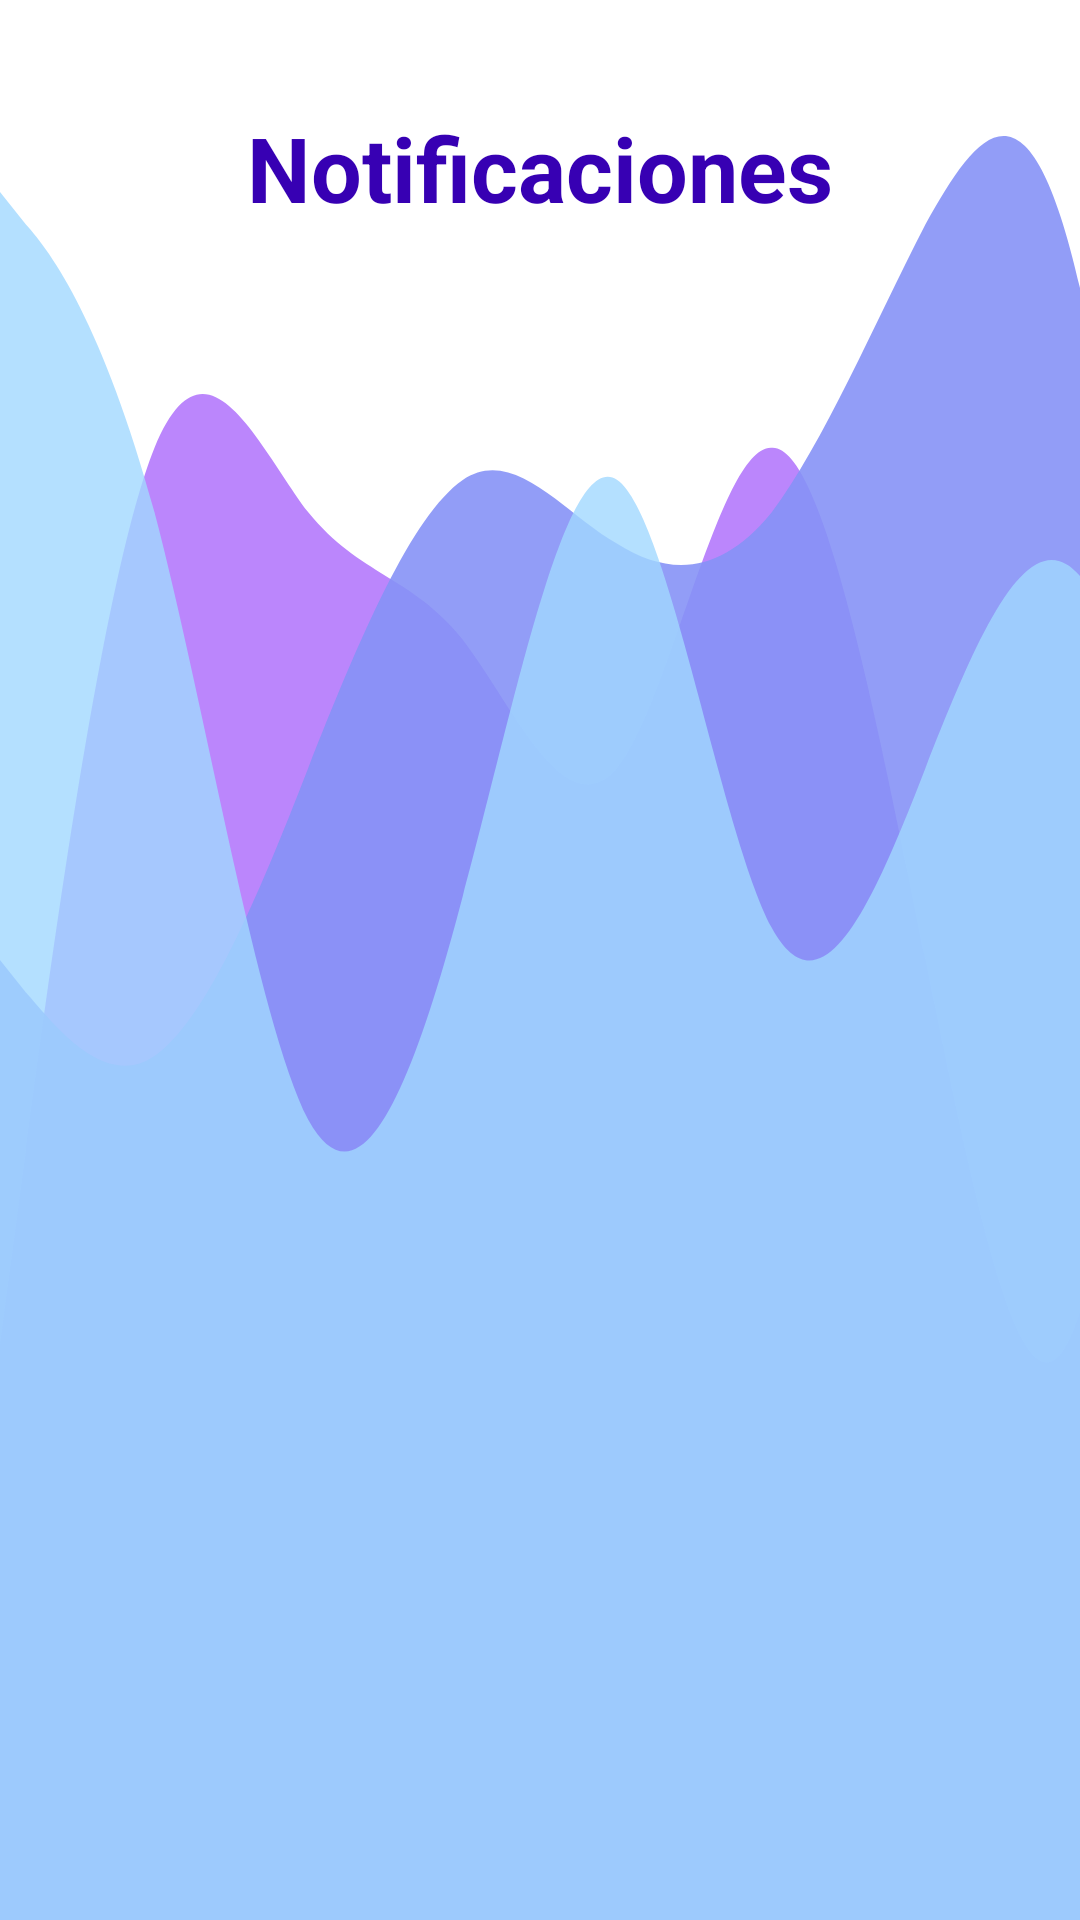

Android layout source for this screen:
<!-- AndroidManifest.xml: application theme Theme.Integradora -->
<!-- res/layout/activity_notificaciones.xml -->
<?xml version="1.0" encoding="utf-8"?>
<androidx.constraintlayout.widget.ConstraintLayout xmlns:android="http://schemas.android.com/apk/res/android"
    xmlns:app="http://schemas.android.com/apk/res-auto"
    xmlns:tools="http://schemas.android.com/tools"
    android:id="@+id/main"
    android:layout_width="match_parent"
    android:layout_height="match_parent"
    android:background="@drawable/wave9"
    tools:context=".ui.notificaciones.NotificacionesActivity">

    <ImageView
        android:id="@+id/iconback"
        android:layout_width="42dp"
        android:layout_height="42dp"
        android:layout_marginTop="12dp"
        android:src="@drawable/ic_back"
        app:layout_constraintEnd_toEndOf="parent"
        app:layout_constraintHorizontal_bias="0.043"
        app:layout_constraintStart_toStartOf="parent"
        app:layout_constraintTop_toTopOf="parent" />

    <TextView
        android:id="@+id/tv_tinacos"
        android:layout_width="wrap_content"
        android:layout_height="wrap_content"
        android:layout_marginBottom="16dp"
        android:text="Notificaciones"
        android:textColor="@color/purple_700"
        android:textSize="30sp"
        android:textStyle="bold"
        app:layout_constraintBottom_toBottomOf="parent"
        app:layout_constraintEnd_toEndOf="parent"
        app:layout_constraintStart_toStartOf="parent"
        app:layout_constraintTop_toTopOf="parent"
        app:layout_constraintVertical_bias="0.061" />

    <androidx.recyclerview.widget.RecyclerView
        android:id="@+id/rv_notificaciones"
        android:layout_width="match_parent"
        android:layout_height="wrap_content"
        android:paddingStart="8dp"
        android:paddingEnd="8dp"
        app:layout_constraintBottom_toBottomOf="parent"
        app:layout_constraintEnd_toEndOf="parent"
        app:layout_constraintHorizontal_bias="0.49"
        app:layout_constraintStart_toStartOf="parent"
        app:layout_constraintTop_toBottomOf="@+id/tv_tinacos"
        app:layout_constraintVertical_bias="0.0" />
    <ProgressBar
        android:id="@+id/progressBar"
        style="@android:style/Widget.DeviceDefault.Light.ProgressBar.Large"
        android:layout_width="312dp"
        android:layout_height="284dp"
        android:layout_gravity="center"
        android:visibility="gone"
        app:layout_constraintBottom_toBottomOf="parent"
        app:layout_constraintEnd_toEndOf="parent"
        app:layout_constraintHorizontal_bias="0.49"
        app:layout_constraintStart_toStartOf="parent"
        app:layout_constraintTop_toBottomOf="@+id/tv_tinacos"
        app:layout_constraintVertical_bias="0.0" />
    <LinearLayout
        android:id="@+id/empty_view"
        android:layout_width="match_parent"
        android:layout_height="match_parent"
        android:orientation="vertical"
        android:gravity="center"
        android:visibility="gone">

        <ImageView
            android:layout_width="100dp"
            android:layout_height="100dp"
            android:src="@drawable/ic_empty_notifications"
            android:contentDescription="@string/no_notifications_icon" />

        <TextView
            android:layout_width="wrap_content"
            android:layout_height="wrap_content"
            android:layout_marginTop="16dp"
            android:text="Actualmente no hay ninguna novedad"
            android:textSize="16sp"
            android:textColor="@color/black" />
    </LinearLayout>

</androidx.constraintlayout.widget.ConstraintLayout>
<!-- resources referenced by this layout -->
<resources>
  <color name="black">#FF000000</color>
  <color name="purple_700">#FF3700B3</color>
  <!-- drawable wave9: vector/xml drawable (drawable, 4886 chars, omitted) -->
  <string name="no_notifications_icon">no_notifications_icon</string>
  <style name="Theme.Integradora" parent="Theme.MaterialComponents.Light.DarkActionBar">
          
          <item name="colorPrimary">@color/purple_500</item>
          <item name="colorPrimaryVariant">@color/purple_700</item>
          <item name="colorOnPrimary">@color/white</item>
          
          <item name="colorSecondary">@color/teal_200</item>
          <item name="colorSecondaryVariant">@color/teal_700</item>
          <item name="colorOnSecondary">@color/black</item>
          
          <item name="android:statusBarColor">?attr/colorPrimaryVariant</item>
          
      </style>
  <color name="purple_500">#FF6200EE</color>
  <color name="white">#FFFFFFFF</color>
  <color name="teal_200">#FF03DAC5</color>
  <color name="teal_700">#FF018786</color>
</resources>
